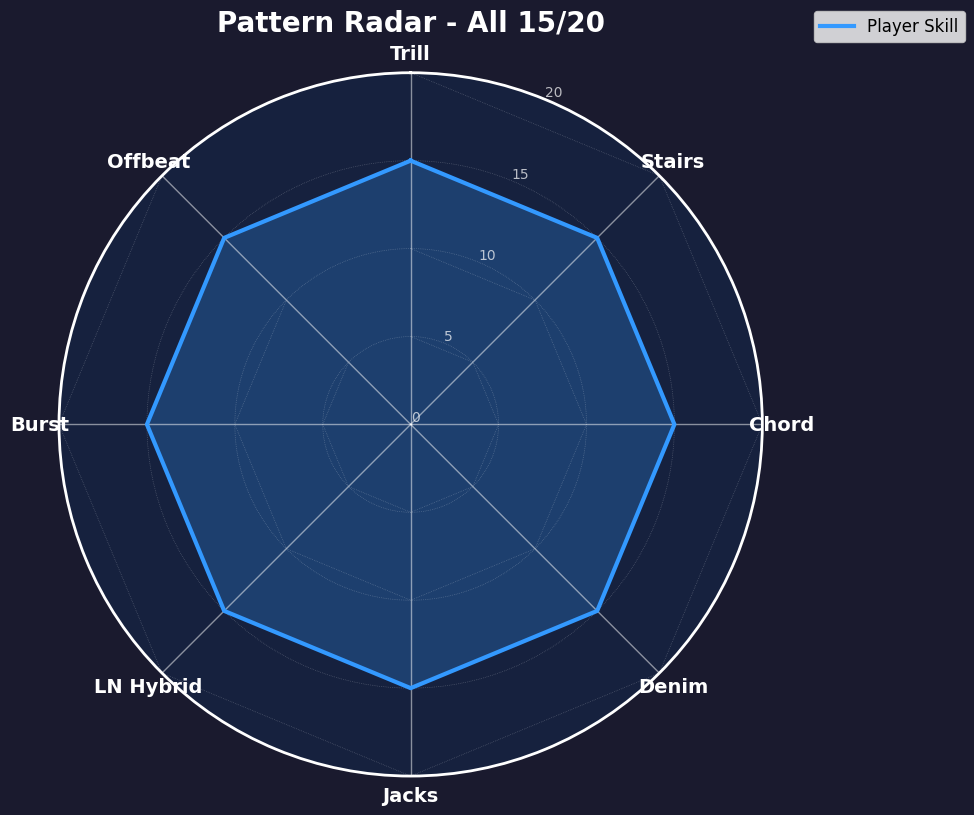
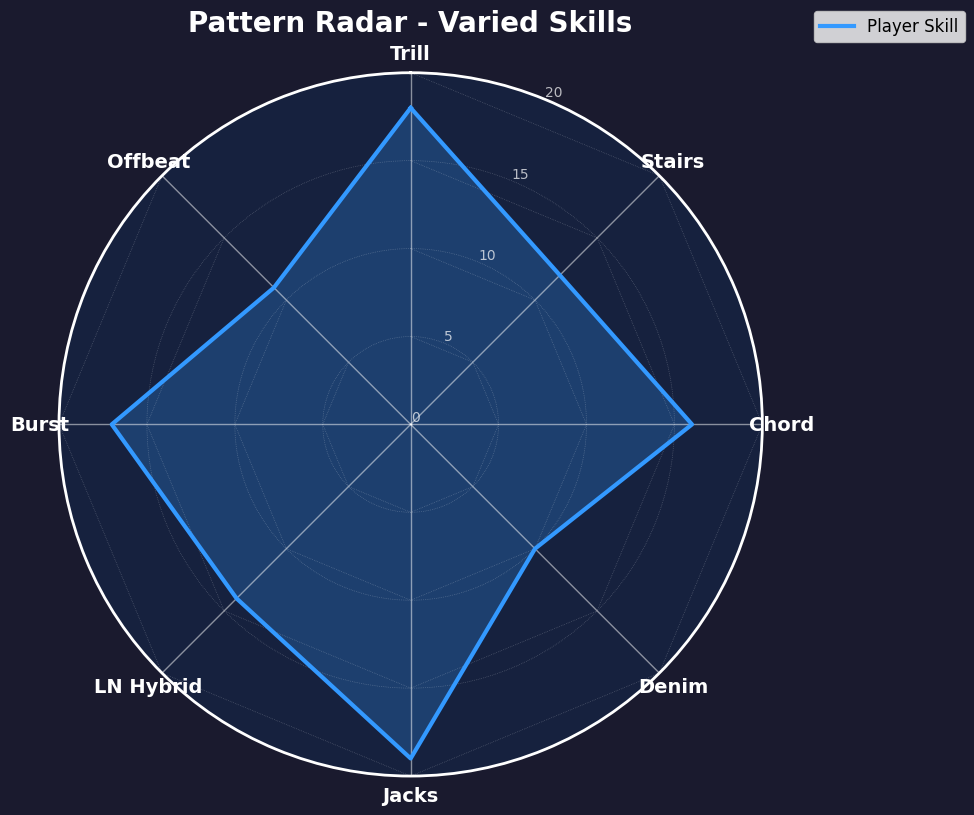
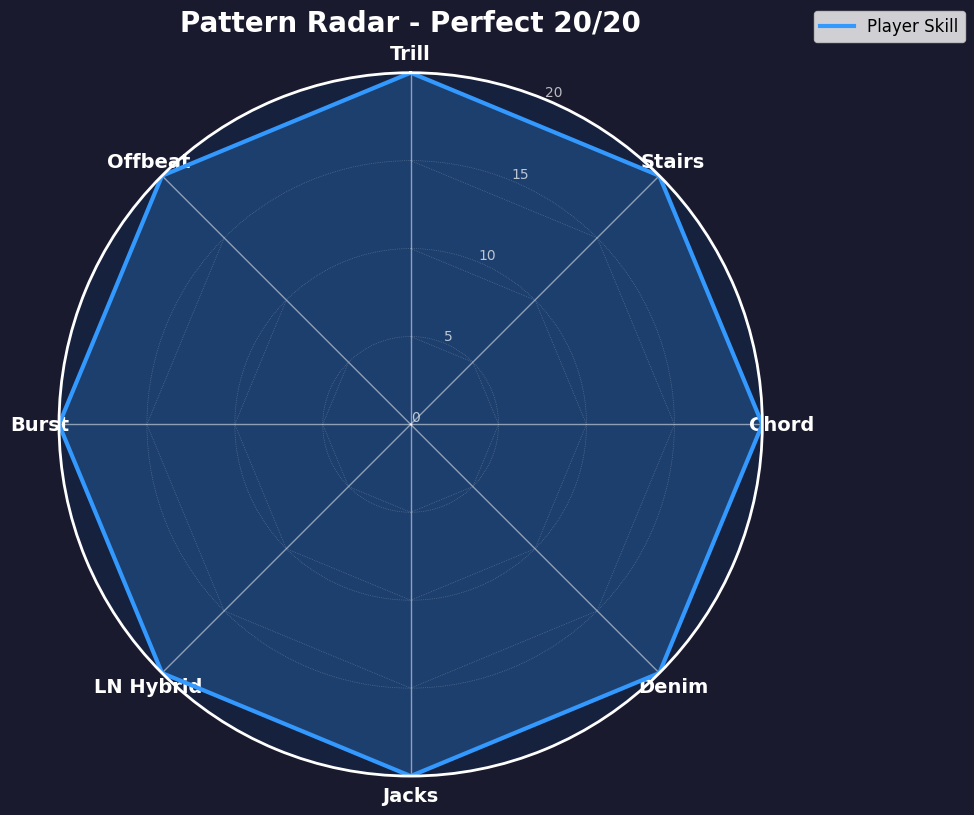

Reproduce these figures in Python, in order.
#!/usr/bin/env python3
"""
Pattern Radar Chart Generator
8각형 레이더 차트 이미지 생성 (사운드 볼텍스 스타일)
"""

import matplotlib.pyplot as plt
import numpy as np
from matplotlib.patches import Polygon

# 한글 폰트 설정 (Windows)
try:
    plt.rcParams['font.family'] = 'Malgun Gothic'  # Windows
except:
    try:
        plt.rcParams['font.family'] = 'AppleGothic'  # Mac
    except:
        print("Warning: 한글 폰트를 찾을 수 없습니다. 기본 폰트를 사용합니다.")

plt.rcParams['axes.unicode_minus'] = False  # 마이너스 기호 깨짐 방지

def create_radar_chart(values, labels, title="Pattern Radar Chart", filename="radar_chart.png"):
    """
    레이더 차트 생성

    Args:
        values: 각 패턴의 값 리스트 (0-20)
        labels: 패턴 이름 리스트
        title: 차트 제목
        filename: 저장할 파일명
    """
    # 패턴 개수
    num_patterns = len(values)

    # 각도 계산 (위쪽부터 시계방향)
    angles = np.linspace(0, 2 * np.pi, num_patterns, endpoint=False).tolist()

    # 첫 번째 값을 마지막에 추가 (닫힌 다각형)
    values = values + [values[0]]
    angles += angles[:1]

    # 그래프 생성
    fig, ax = plt.subplots(figsize=(10, 10), subplot_kw=dict(projection='polar'))

    # 시작 각도 조정 (위쪽부터 시작)
    ax.set_theta_offset(np.pi / 2)
    ax.set_theta_direction(-1)

    # 격자선 그리기 (0%, 25%, 50%, 75%, 100%)
    max_value = 20
    grid_levels = [0, 5, 10, 15, 20]

    for level in grid_levels:
        if level == 0:
            continue
        ax.plot(angles[:-1], [level] * num_patterns,
                color='white', linewidth=0.5, linestyle=':', alpha=0.3)

    # 데이터 다각형 그리기
    ax.plot(angles, values,
            color='#3399FF', linewidth=3, linestyle='solid', label='Player Skill')
    ax.fill(angles, values,
            color='#3399FF', alpha=0.25)

    # 레이블 설정
    ax.set_xticks(angles[:-1])
    ax.set_xticklabels(labels, size=14, weight='bold', color='white')

    # Y축 설정
    ax.set_ylim(0, max_value)
    ax.set_yticks(grid_levels)
    ax.set_yticklabels([str(v) for v in grid_levels], size=10, color='white', alpha=0.7)

    # Y축 격자선
    ax.yaxis.grid(True, color='white', linestyle=':', linewidth=0.5, alpha=0.3)
    ax.xaxis.grid(True, color='white', linestyle='-', linewidth=1, alpha=0.5)

    # 배경색 설정 (어두운 테마)
    fig.patch.set_facecolor('#1a1a2e')
    ax.set_facecolor('#16213e')
    ax.spines['polar'].set_color('white')
    ax.spines['polar'].set_linewidth(2)

    # 제목
    plt.title(title, size=20, color='white', weight='bold', pad=30)

    # 범례
    plt.legend(loc='upper right', bbox_to_anchor=(1.3, 1.1), fontsize=12)

    # 여백 조정
    plt.tight_layout()

    # 저장
    plt.savefig(filename, dpi=300, facecolor=fig.get_facecolor(), edgecolor='none', bbox_inches='tight')
    print(f"✓ 레이더 차트 저장 완료: {filename}")

    # 화면에 표시 (선택사항)
    # plt.show()

    plt.close()

def main():
    # 영문 라벨 (한글 폰트 문제 해결)
    patterns_eng = ["Trill", "Stairs", "Chord", "Denim", "Jacks", "LN Hybrid", "Burst", "Offbeat"]
    patterns_kr = ["트릴", "계단", "동치", "데님", "따닥이", "롱잡", "폭타", "즈레"]

    # 예시 1: 모든 패턴이 15점인 경우
    values_15 = [15, 15, 15, 15, 15, 15, 15, 15]

    create_radar_chart(
        values=values_15,
        labels=patterns_eng,
        title="Pattern Radar - All 15/20",
        filename="pattern_radar_15_en.png"
    )

    # 예시 2: 다양한 값 (테스트용)
    values_varied = [18, 12, 16, 10, 19, 14, 17, 11]

    create_radar_chart(
        values=values_varied,
        labels=patterns_eng,
        title="Pattern Radar - Varied Skills",
        filename="pattern_radar_varied_en.png"
    )

    # 예시 3: 최대값 (20점)
    values_max = [20, 20, 20, 20, 20, 20, 20, 20]

    create_radar_chart(
        values=values_max,
        labels=patterns_eng,
        title="Pattern Radar - Perfect 20/20",
        filename="pattern_radar_max_en.png"
    )

    print("\n✓ 모든 레이더 차트 생성 완료!")
    print("  - pattern_radar_15_en.png (평균 15점)")
    print("  - pattern_radar_varied_en.png (다양한 점수)")
    print("  - pattern_radar_max_en.png (만점 20점)")
    print("\n패턴 타입 (Pattern Types):")
    for eng, kor in zip(patterns_eng, patterns_kr):
        print(f"  {eng:12} - {kor}")

if __name__ == "__main__":
    main()
